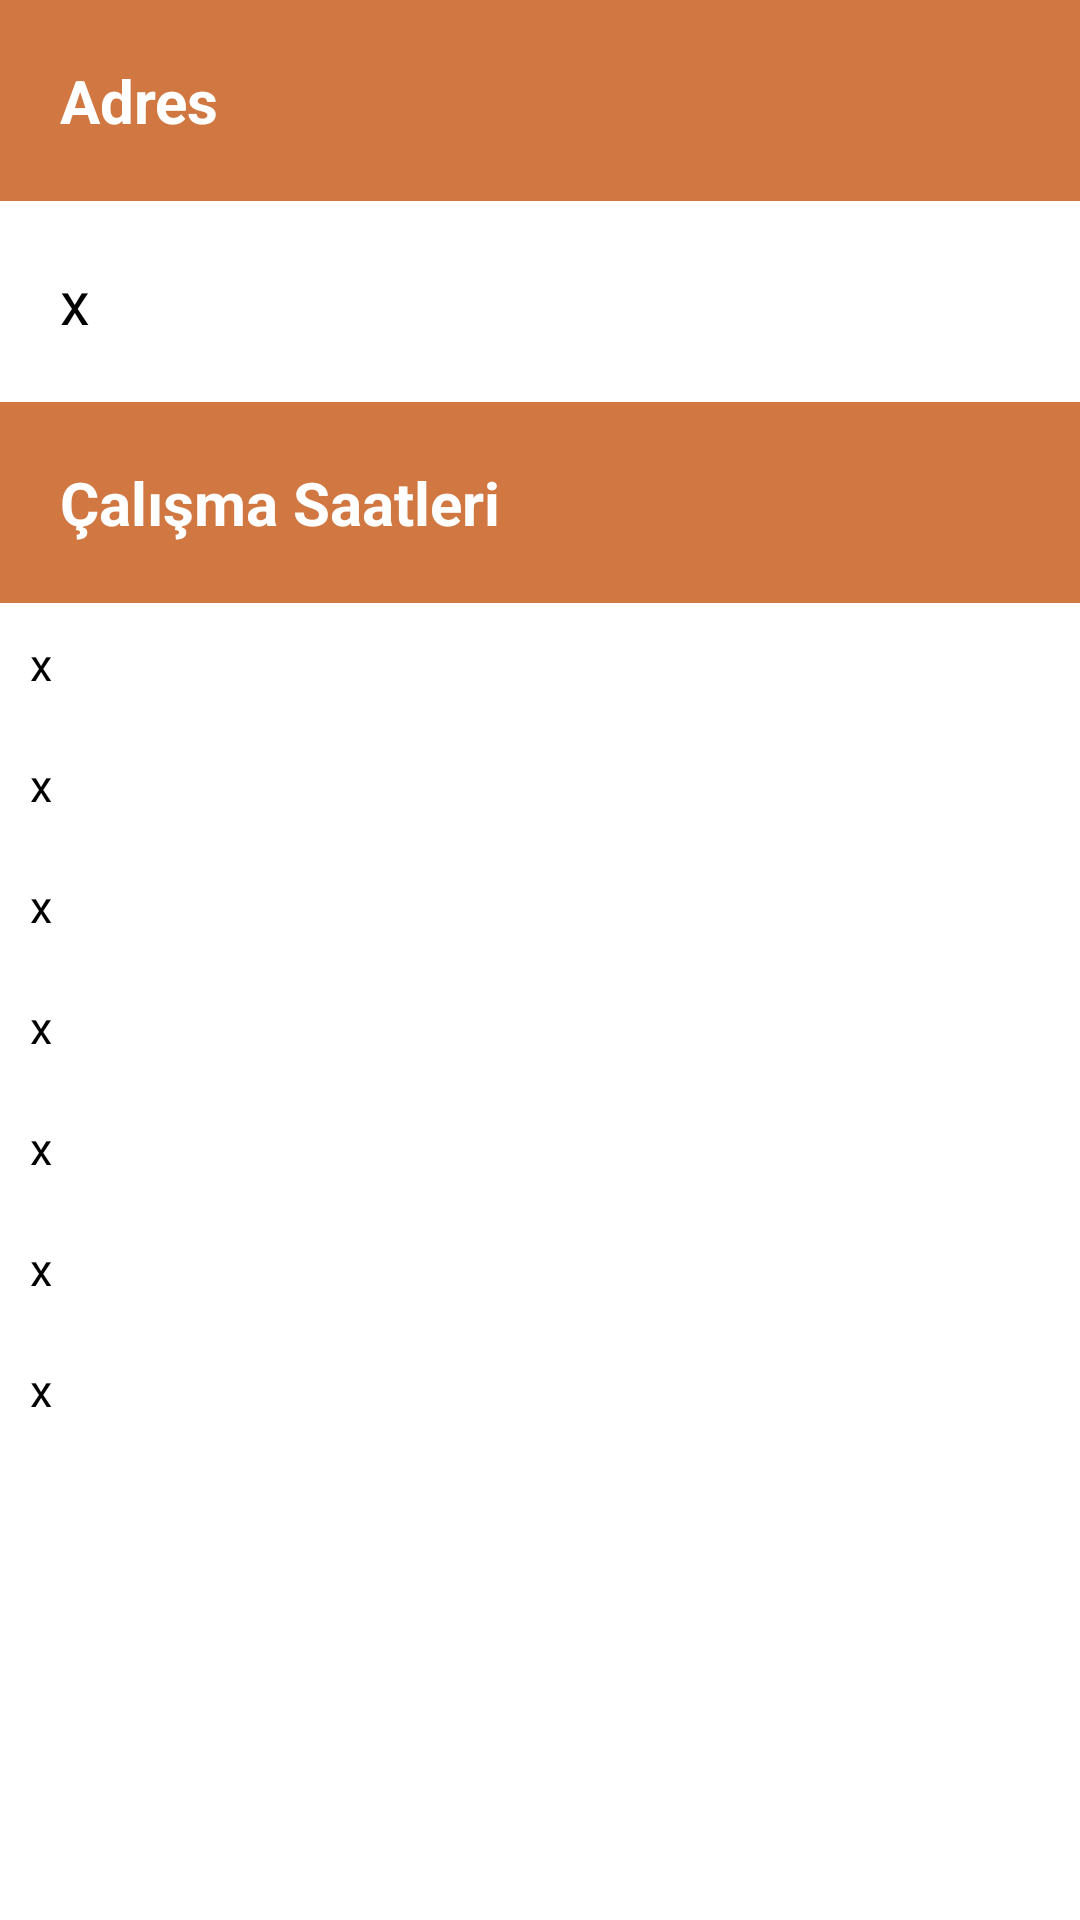

Layout XML and referenced resources for this Android screen:
<!-- AndroidManifest.xml: application theme Theme.CafeHub -->
<!-- res/layout/fragment_cafe_info.xml -->
<?xml version="1.0" encoding="utf-8"?>
<FrameLayout xmlns:android="http://schemas.android.com/apk/res/android"
    xmlns:tools="http://schemas.android.com/tools"
    android:layout_width="match_parent"
    android:layout_height="match_parent"
    tools:context=".view.cafe.CafeInfoFragment">

    <LinearLayout
        android:layout_width="match_parent"
        android:layout_height="wrap_content"
        android:orientation="vertical">

        <TextView
            android:layout_width="match_parent"
            android:layout_height="wrap_content"
            android:text="Adres"
            android:textColor="@color/white"
            android:textSize="20dp"
            android:textStyle="bold"
            android:background="#D17842"
            android:padding="20dp"
            >
        </TextView>

        <TextView
            android:id="@+id/cafeAddress"
            android:layout_width="match_parent"
            android:layout_height="wrap_content"
            android:text="x"
            android:textColor="#000000"
            android:padding="20dp"
            android:background="@color/white"
            android:textSize="20dp">

        </TextView>

        <TextView
            android:layout_width="match_parent"
            android:layout_height="wrap_content"
            android:text="Çalışma Saatleri"
            android:textSize="20dp"

            android:textColor="@color/white"
            android:textStyle="bold"
            android:background="#D17842"
            android:padding="20dp"
            >
        </TextView>

        <TextView
            android:id="@+id/mondayCafeWorkHour"
            android:layout_width="match_parent"
            android:layout_height="wrap_content"
            android:text="x"
            android:textColor="#000000"
            android:padding="10dp"
            android:background="@color/white"
            android:textSize="15dp">

        </TextView>
        <TextView
            android:id="@+id/tuesdayCafeWorkHour"
            android:layout_width="match_parent"
            android:layout_height="wrap_content"
            android:text="x"
            android:textColor="#000000"
            android:padding="10dp"
            android:background="@color/white"
            android:textSize="15dp">

        </TextView>
        <TextView
            android:id="@+id/wednesdayCafeWorkHour"
            android:layout_width="match_parent"
            android:layout_height="wrap_content"
            android:text="x"
            android:textColor="#000000"
            android:padding="10dp"
            android:background="@color/white"
            android:textSize="15dp">

        </TextView>
        <TextView
            android:id="@+id/thursdayCafeWorkHour"
            android:layout_width="match_parent"
            android:layout_height="wrap_content"
            android:text="x"
            android:textColor="#000000"
            android:padding="10dp"
            android:background="@color/white"
            android:textSize="15dp">

        </TextView>
        <TextView
            android:id="@+id/fridayCafeWorkHour"
            android:layout_width="match_parent"
            android:layout_height="wrap_content"
            android:text="x"
            android:textColor="#000000"
            android:padding="10dp"
            android:background="@color/white"
            android:textSize="15dp">

        </TextView>

        <TextView
            android:id="@+id/saturdayCafeWorkHour"
            android:layout_width="match_parent"
            android:layout_height="wrap_content"
            android:background="@color/white"
            android:padding="10dp"
            android:text="x"
            android:textColor="#000000"
            android:textSize="15dp">

        </TextView>

        <TextView
            android:id="@+id/sundayCafeWorkHour"
            android:layout_width="match_parent"
            android:layout_height="wrap_content"
            android:text="x"
            android:textColor="#000000"
            android:padding="10dp"
            android:background="@color/white"
            android:textSize="15dp">

        </TextView>

    </LinearLayout>

</FrameLayout>
<!-- resources referenced by this layout -->
<resources>
  <style name="Theme.CafeHub" parent="Theme.MaterialComponents.Light.NoActionBar">
          
          <item name="colorPrimary">@color/purple_500</item>
          <item name="colorPrimaryVariant">@color/purple_700</item>
          <item name="colorOnPrimary">@color/white</item>
          
          <item name="colorSecondary">@color/teal_200</item>
          <item name="colorSecondaryVariant">@color/teal_700</item>
          <item name="colorOnSecondary">@color/black</item>
          
          <item name="android:statusBarColor">?attr/colorPrimaryVariant</item>
          
      </style>
  <!-- not gathered from this repository: default colours our renderer supplied (Android Studio template values) -->
  <color name="purple_500">#FF6200EE</color>
  <color name="purple_700">#FF3700B3</color>
  <color name="teal_200">#FF03DAC5</color>
  <color name="teal_700">#FF018786</color>
  <color name="black">#FF000000</color>
  <color name="white">#FFFFFFFF</color>
</resources>
